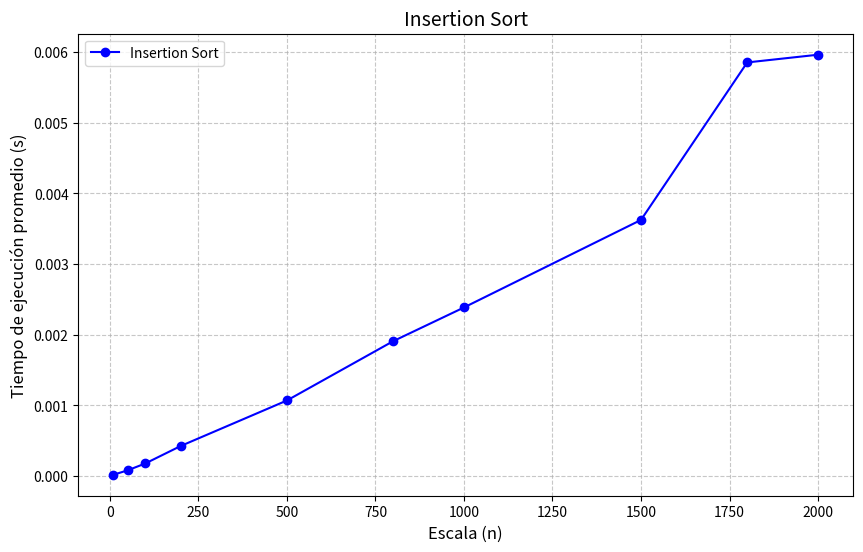
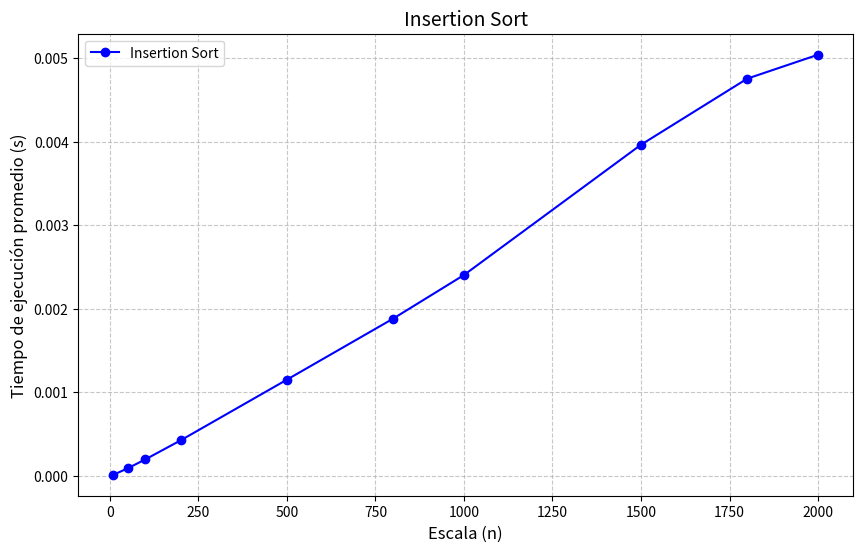
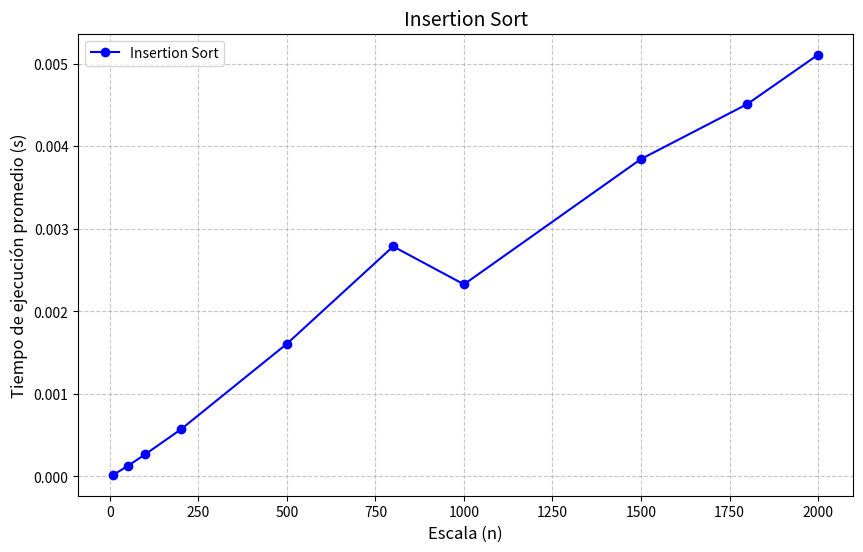

Write Python code to recreate these figures, in order.
from timeit import timeit
import random as rand
import matplotlib.pyplot as plt

def merge(arr, left, mid, right):
    n1 = mid - left + 1
    n2 = right - mid

    L = [0] * n1
    R = [0] * n2

    for i in range(n1):
        L[i] = arr[left + i]
    for j in range(n2):
        R[j] = arr[mid + 1 + j]
        
    i = 0  
    j = 0  
    k = left  

    while i < n1 and j < n2:
        if L[i] <= R[j]:
            arr[k] = L[i]
            i += 1
        else:
            arr[k] = R[j]
            j += 1
        k += 1

    while i < n1:
        arr[k] = L[i]
        i += 1
        k += 1

    while j < n2:
        arr[k] = R[j]
        j += 1
        k += 1

def merge_sort(arr, left, right):
    if left < right:
        mid = (left + right) // 2

        merge_sort(arr, left, mid)
        merge_sort(arr, mid + 1, right)
        merge(arr, left, mid, right)

def lista_aleatoria(n):

    return [rand.randint(1, 1000) for _ in range(n)]

def benchmark_caso_promedio():
    escala = [10, 50, 100, 200, 500, 800, 1000, 1500, 1800, 2000]
    tiempos = []
    
    print(f"{'Tamaño (n)':<10} | {'Tiempo promedio (s)':<20}")
    print("-" * 40)

    factor_repeticion = 50

    for n in escala:
        datos_prueba = lista_aleatoria(n)
        
        tiempo_total = timeit(
            stmt=lambda: merge_sort(datos_prueba, 0, len(datos_prueba)-1), 
            number=factor_repeticion,
            globals=globals()
        )
        
        t_promedio = tiempo_total / factor_repeticion

        tiempos.append(t_promedio)
        print(f"{n:<10} | {t_promedio:<20.6f}")

    plot_resultados(escala, tiempos)

def benchmark_peor_caso():
    escala = [10, 50, 100, 200, 500, 800, 1000, 1500, 1800, 2000]
    tiempos = []
    
    print(f"{'Tamaño (n)':<10} | {'Tiempo promedio (s)':<20}")
    print("-" * 40)

    factor_repeticion = 50

    for n in escala:
        datos_prueba = list(range(n, 0, -1))
        
        tiempo_total = timeit(
            stmt=lambda: merge_sort(datos_prueba, 0, len(datos_prueba)-1), 
            number=factor_repeticion,
            globals=globals()
        )
        
        t_promedio = tiempo_total / factor_repeticion

        tiempos.append(t_promedio)
        print(f"{n:<10} | {t_promedio:<20.6f}")

    plot_resultados(escala, tiempos)

def benchmark_mejor_caso():
    escala = [10, 50, 100, 200, 500, 800, 1000, 1500, 1800, 2000]
    tiempos = []
    
    print(f"{'Tamaño (n)':<10} | {'Tiempo promedio (s)':<20}")
    print("-" * 40)

    factor_repeticion = 50

    for n in escala:
        datos_prueba = list(range(0, n, 1))
        
        tiempo_total = timeit(
            stmt=lambda: merge_sort(datos_prueba, 0, len(datos_prueba)-1),
            number=factor_repeticion,
            globals=globals()
        )
        
        t_promedio = tiempo_total / factor_repeticion

        tiempos.append(t_promedio)
        print(f"{n:<10} | {t_promedio:<20.6f}")

    plot_resultados(escala, tiempos)

def plot_resultados(escala, tiempos):
    
    plt.figure(figsize=(10, 6))
    
    plt.plot(escala, tiempos, marker='o', linestyle='-', color='b', label='Insertion Sort')
    
    plt.title('Insertion Sort', fontsize=14)
    plt.xlabel('Escala (n)', fontsize=12)
    plt.ylabel('Tiempo de ejecución promedio (s)', fontsize=12)
    plt.grid(True, linestyle='--', alpha=0.7)
    plt.legend()
    
    plt.show()

if __name__ == '__main__':
    benchmark_mejor_caso()
    benchmark_peor_caso()
    benchmark_caso_promedio()
